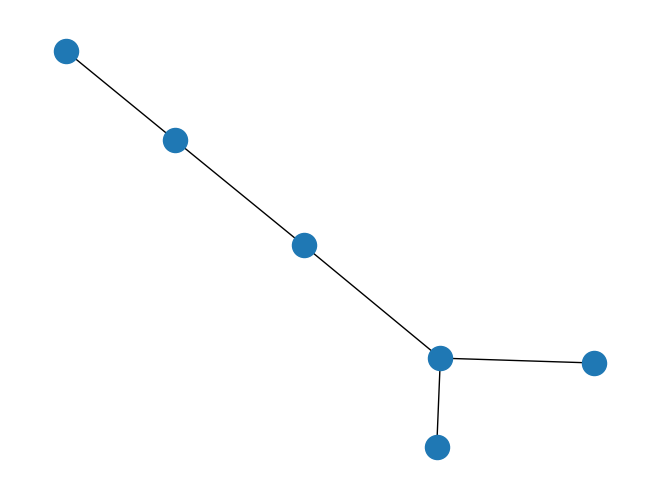

Python code for this plot:
import matplotlib.pyplot as plt
import networkx as nx

G = nx.Graph()

G.add_node(1)
G.add_node(1)
G.add_node(2)
G.add_node(3)
G.add_node("A")
G.add_node("B")


G.add_edge(2, 1, weight=2)
if G.has_edge(1, 2):
    G[2][1]["weight"] += 1
else:
    G.add_edge(1, 2, weight=4)
G.add_edge(1, 9)

G.add_edge("A", 1)
G.add_edge("A", "B")
G.add_edge(3, "B")


print(list(G.nodes))
print(list(G.edges(data=True)))
nx.draw(G)
plt.savefig("path.png")

centrality = nx.eigenvector_centrality(G, weight="weight")

print(centrality[1])
print("\n")
for v, c in centrality.items():
    print(v, c)
